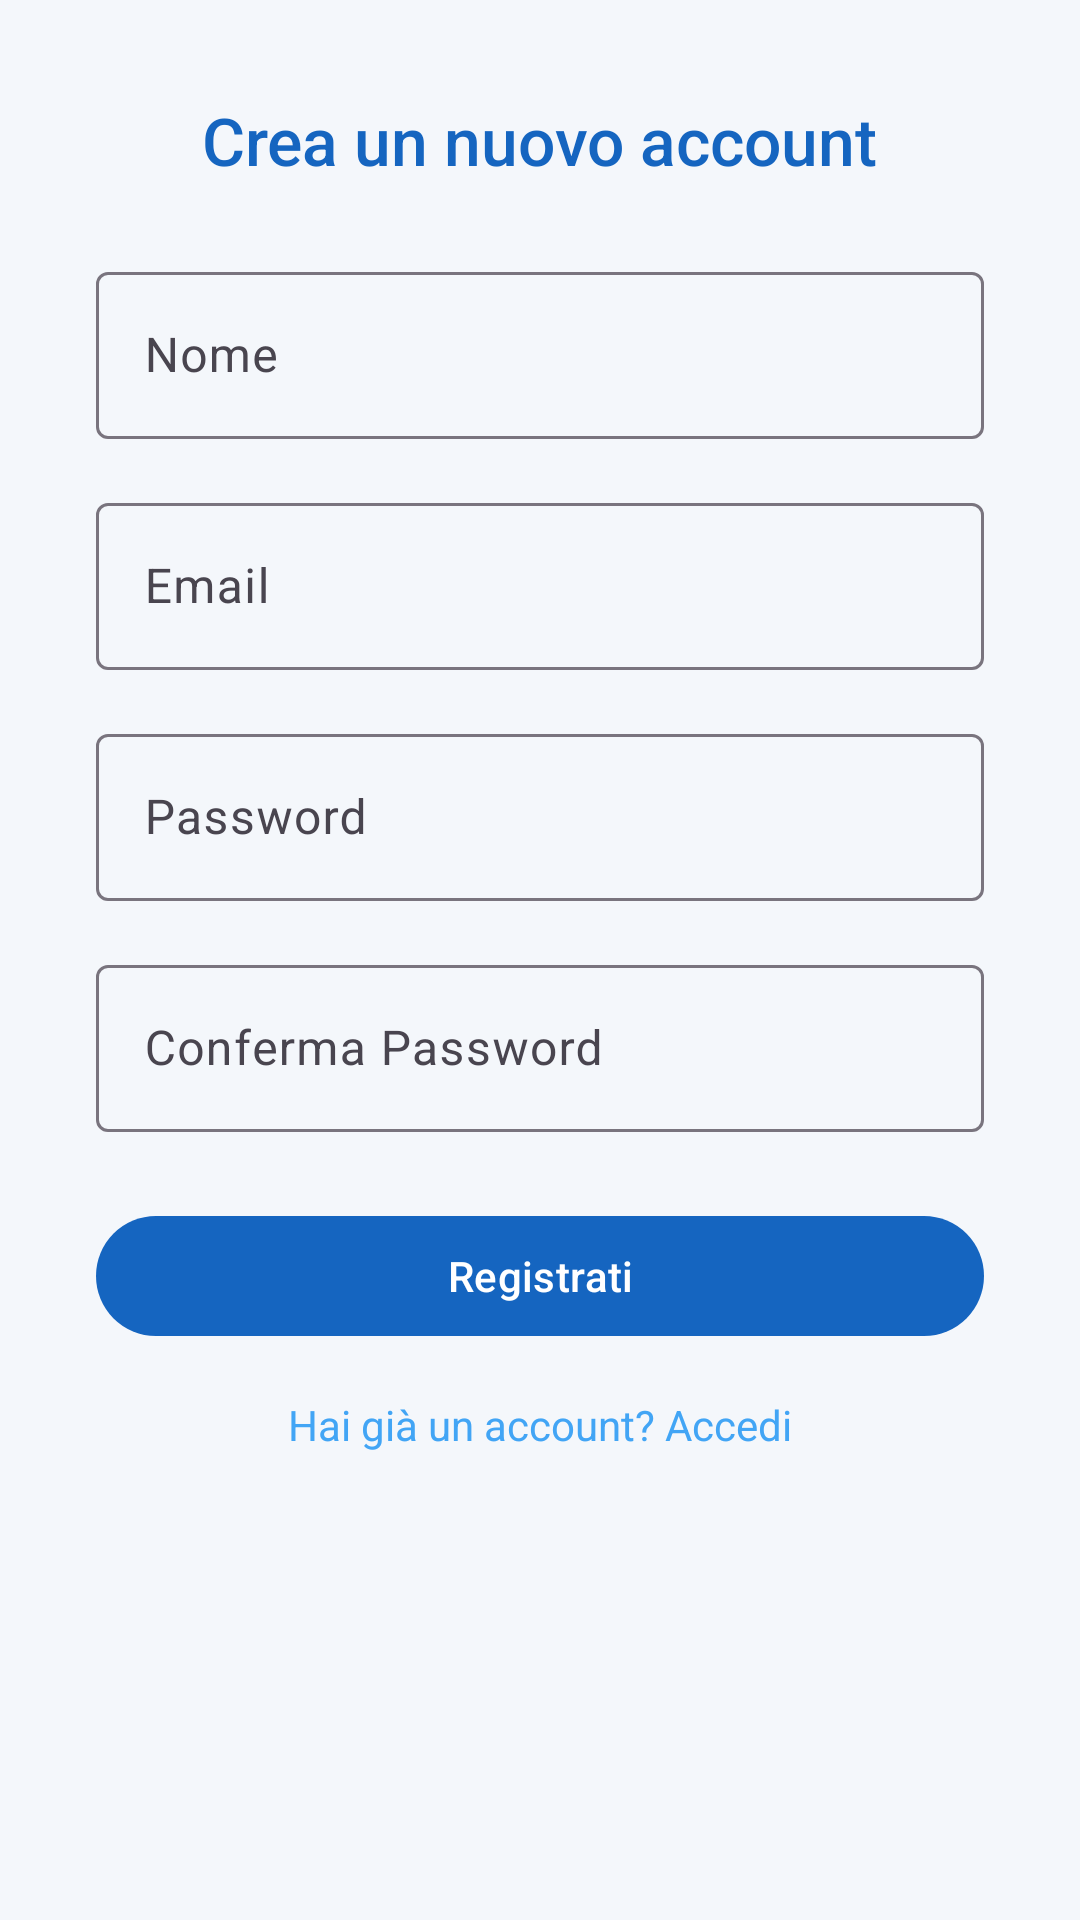

This screen was rendered from an Android layout file. Write that file and the resources it references.
<!-- AndroidManifest.xml: application theme Theme.SteData -->
<!-- res/layout/activity_register.xml -->
<?xml version="1.0" encoding="utf-8"?>
<layout >
    <ScrollView
        xmlns:android="http://schemas.android.com/apk/res/android"
        xmlns:app="http://schemas.android.com/apk/res-auto"
        android:layout_width="match_parent"
        android:layout_height="match_parent"
        android:background="@color/md_theme_light_background"
        android:padding="32dp">

        <LinearLayout
            android:layout_width="match_parent"
            android:layout_height="wrap_content"
            android:orientation="vertical"
            android:gravity="center_horizontal">

            
            <TextView
                android:layout_width="wrap_content"
                android:layout_height="wrap_content"
                android:text="Crea un nuovo account"
                android:textSize="22sp"
                android:textColor="@color/md_theme_light_primary"
                android:fontFamily="sans-serif-medium"
                android:layout_marginBottom="24dp" />

            
            <com.google.android.material.textfield.TextInputLayout
                android:layout_width="match_parent"
                android:layout_height="wrap_content"
                android:hint="Nome">
                <com.google.android.material.textfield.TextInputEditText
                    android:id="@+id/nameInput"
                    android:layout_width="match_parent"
                    android:layout_height="wrap_content"
                    android:inputType="textPersonName" />
            </com.google.android.material.textfield.TextInputLayout>

            
            <com.google.android.material.textfield.TextInputLayout
                android:layout_width="match_parent"
                android:layout_height="wrap_content"
                android:hint="Email"
                android:layout_marginTop="16dp">
                <com.google.android.material.textfield.TextInputEditText
                    android:id="@+id/emailInput"
                    android:layout_width="match_parent"
                    android:layout_height="wrap_content"
                    android:inputType="textEmailAddress" />
            </com.google.android.material.textfield.TextInputLayout>

            
            <com.google.android.material.textfield.TextInputLayout
                android:layout_width="match_parent"
                android:layout_height="wrap_content"
                android:hint="Password"
                android:layout_marginTop="16dp">
                <com.google.android.material.textfield.TextInputEditText
                    android:id="@+id/passwordInput"
                    android:layout_width="match_parent"
                    android:layout_height="wrap_content"
                    android:inputType="textPassword" />
            </com.google.android.material.textfield.TextInputLayout>

            
            <com.google.android.material.textfield.TextInputLayout
                android:layout_width="match_parent"
                android:layout_height="wrap_content"
                android:hint="Conferma Password"
                android:layout_marginTop="16dp">
                <com.google.android.material.textfield.TextInputEditText
                    android:id="@+id/confirmPasswordInput"
                    android:layout_width="match_parent"
                    android:layout_height="wrap_content"
                    android:inputType="textPassword" />
            </com.google.android.material.textfield.TextInputLayout>

            
            <com.google.android.material.button.MaterialButton
                android:id="@+id/registerButton"
                android:layout_width="match_parent"
                android:layout_height="wrap_content"
                android:text="Registrati"
                style="?attr/materialButtonStyle"
                app:backgroundTint="@color/md_theme_light_primary"
                android:textColor="@color/md_theme_light_onPrimary"
                android:layout_marginTop="24dp" />

            
            <TextView
                android:id="@+id/toLoginText"
                android:layout_width="wrap_content"
                android:layout_height="wrap_content"
                android:text="Hai già un account? Accedi"
                android:textAlignment="center"
                android:textColor="@color/md_theme_light_secondary"
                android:layout_marginTop="16dp" />
        </LinearLayout>
    </ScrollView>
</layout>
<!-- resources referenced by this layout -->
<resources>
  <color name="md_theme_light_background">#F4F7FB</color>
  <color name="md_theme_light_onPrimary">#FFFFFF</color>
  <color name="md_theme_light_primary">#1565C0</color>
  <color name="md_theme_light_secondary">#42A5F5</color>
  <style name="Theme.SteData" parent="Theme.Material3.DayNight.NoActionBar">
          <item name="colorPrimary">@color/md_theme_light_primary</item>
          <item name="colorSecondary">@color/md_theme_light_secondary</item>
          <item name="android:statusBarColor">@color/md_theme_light_primary</item>
          <item name="android:navigationBarColor">@color/md_theme_light_primary</item>
      </style>
</resources>
